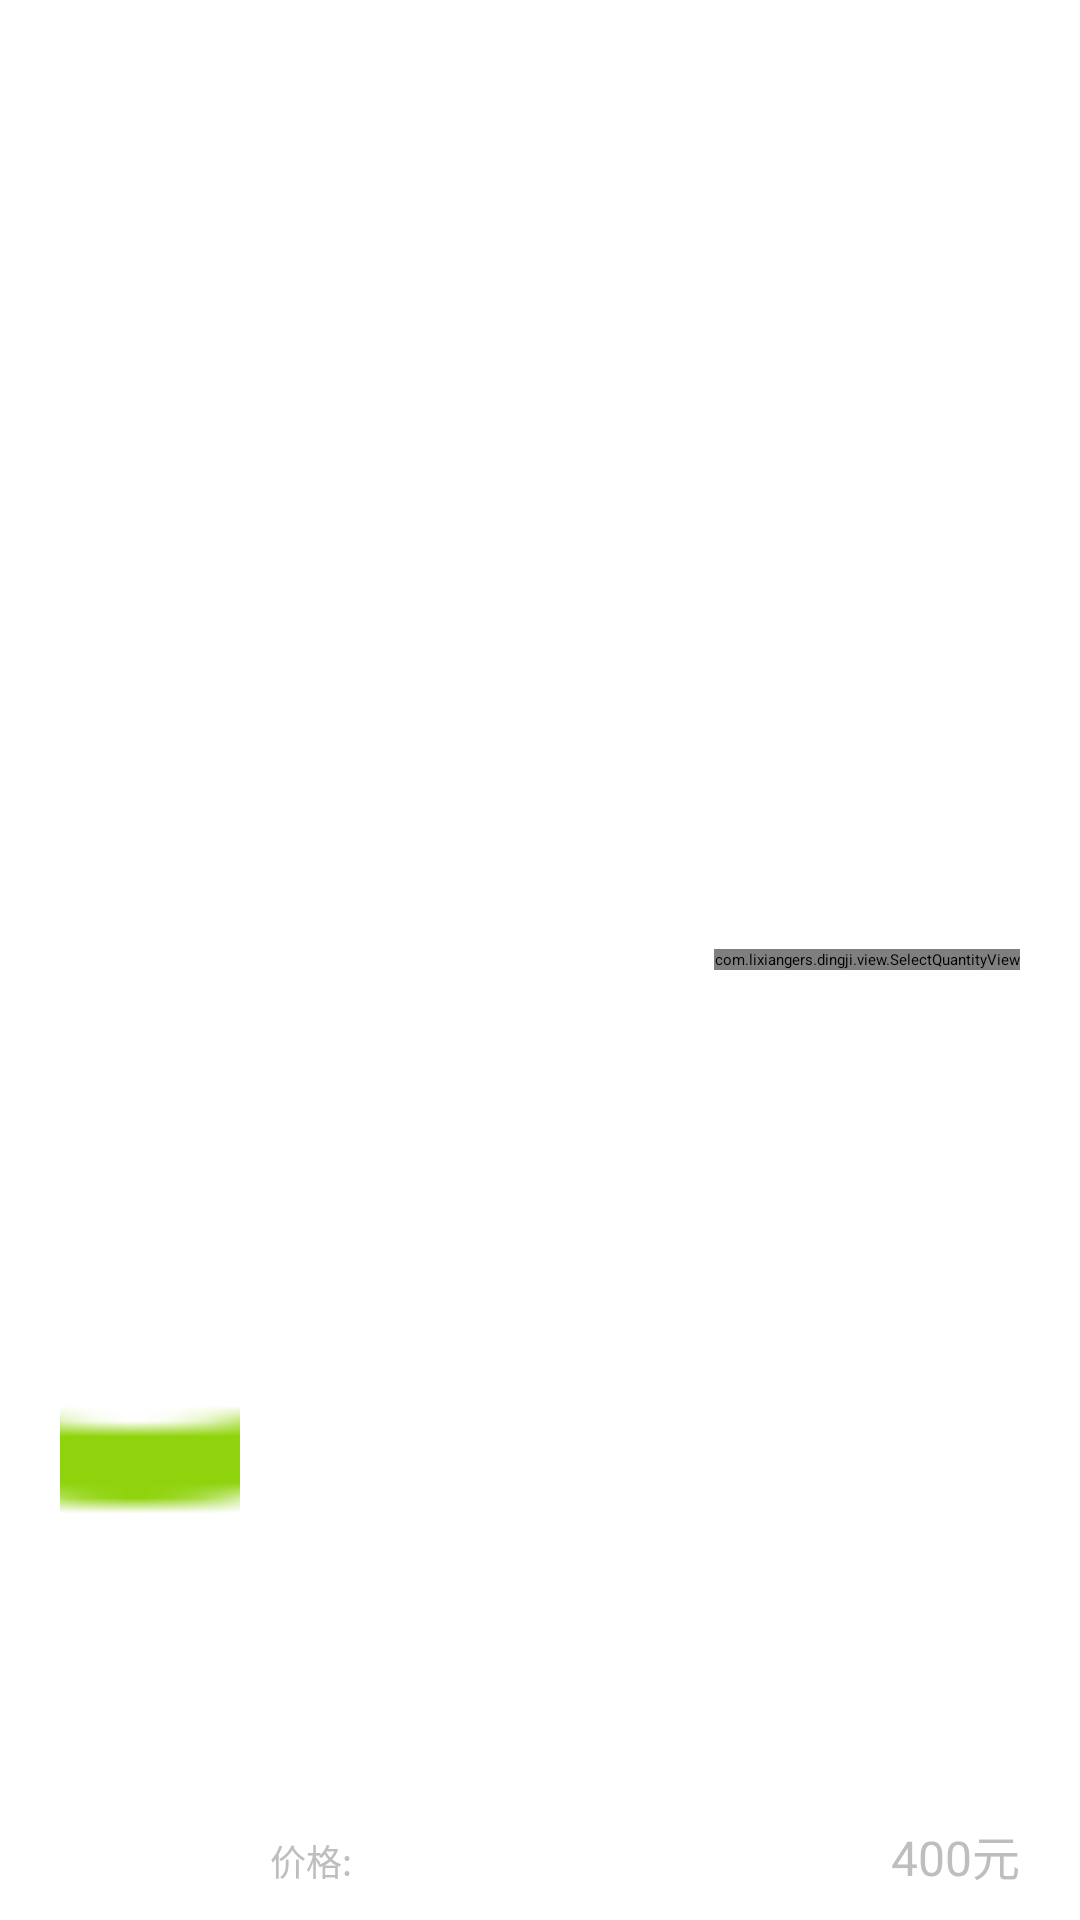

Reconstruct the res/layout file that produces this screen, plus the resources it refers to.
<!-- AndroidManifest.xml: application theme my_activityStyle -->
<!-- res/layout/view_shopping_item.xml -->
<?xml version="1.0" encoding="utf-8"?>
<LinearLayout xmlns:android="http://schemas.android.com/apk/res/android"
    android:layout_width="match_parent"
    android:layout_height="90dp"
    android:background="@color/my_white"
    android:gravity="center_vertical"
    android:orientation="horizontal"
    android:paddingBottom="10dp"
    android:paddingLeft="@dimen/view_margin_left_right_to_border"
    android:paddingRight="@dimen/view_margin_left_right_to_border"
    android:paddingTop="10dp">

    <LinearLayout
        android:id="@+id/lv_left_view"
        android:layout_width="0dp"
        android:layout_height="match_parent"
        android:layout_weight="1"
        android:orientation="horizontal">

        <ImageView
            android:id="@+id/iv_goods_image"
            android:layout_width="60dp"
            android:layout_height="match_parent"
            android:scaleType="centerCrop"
            android:src="@drawable/ic_default_head" />

        <RelativeLayout
            android:layout_width="0dp"
            android:layout_height="match_parent"
            android:layout_marginLeft="10dp"
            android:layout_weight="1">

            <TextView
                android:id="@+id/goods_name"
                android:layout_width="wrap_content"
                android:layout_height="wrap_content"
                android:layout_alignParentTop="true"
                android:textColor="@color/my_black"
                android:textSize="@dimen/text_size_h" />

            <LinearLayout
                android:layout_width="wrap_content"
                android:layout_height="wrap_content"
                android:layout_alignParentBottom="true"
                android:orientation="horizontal">

                <TextView
                    android:layout_width="wrap_content"
                    android:layout_height="wrap_content"
                    android:text="@string/price"
                    android:textColor="@color/my_gray"
                    android:textSize="@dimen/text_size_m" />

                <TextView
                    android:id="@+id/goods_price"
                    android:layout_width="wrap_content"
                    android:layout_height="wrap_content"
                    android:layout_marginLeft="10dp"
                    android:textColor="@color/my_gray"
                    android:textSize="@dimen/text_size_h" />
            </LinearLayout>


        </RelativeLayout>

    </LinearLayout>

    <RelativeLayout
        android:id="@+id/right_view"
        android:layout_width="wrap_content"
        android:layout_height="match_parent"
        android:orientation="vertical">

        <com.lixiangers.dingji.view.SelectQuantityView
            android:id="@+id/select_quantity_view"
            android:layout_width="wrap_content"
            android:layout_height="wrap_content"
            android:layout_centerInParent="true" />

        <TextView
            android:id="@+id/tv_amount"
            style="@style/gray_text_h"
            android:layout_width="wrap_content"
            android:layout_height="wrap_content"
            android:layout_alignParentBottom="true"
            android:layout_alignRight="@+id/select_quantity_view"
            android:layout_marginTop="10dp"
            android:text="400元" />
    </RelativeLayout>
</LinearLayout>
<!-- resources referenced by this layout -->
<resources>
  <color name="my_black">#000000</color>
  <color name="my_gray">#BEBEBE</color>
  <color name="my_white">#FFFFFF</color>
  <dimen name="text_size_h">16sp</dimen>
  <dimen name="text_size_m">12sp</dimen>
  <dimen name="view_margin_left_right_to_border">20dp</dimen>
  <!-- drawable ic_default_head: png bitmap (drawable-hdpi, 21936 bytes) -->
  <string name="price">价格:</string>
  <style name="gray_text_h" parent="parent_text">
      <item name="android:textColor">@color/my_gray</item>
          <item name="android:textSize">@dimen/text_size_h</item>
      </style>
  <style name="my_activityStyle">
          <item name="android:windowAnimationStyle">@style/animation_activity</item>
          <item name="android:windowNoTitle">true</item>
      </style>
  <style name="parent_text">
          <item name="android:textCursorDrawable">@null</item>
      </style>
  <style name="animation_activity" parent="@android:style/Animation.Activity">
          <item name="android:activityOpenEnterAnimation">@anim/activity_open_enter</item>
          <item name="android:activityOpenExitAnimation">@anim/activity_open_exit</item>
          <item name="android:activityCloseEnterAnimation">@anim/activity_close_enter</item>
          <item name="android:activityCloseExitAnimation">@anim/activity_close_exit</item>
      </style>
</resources>
